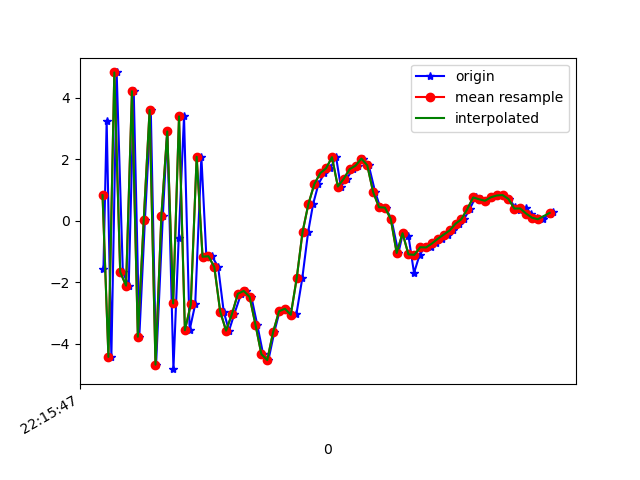

The file beside this chart, header and first rows:
1617747347543, 442984170892119, -1.5859901, -0.5459311, -8.370536
1617747347554, 442984190122889, 3.247, 0.3396, 6.614
1617747347570, 442984209353659, -4.43, -0.9157, -2.108
1617747347588, 442984228584429, 4.825, 0.8603, -3.499
1617747347609, 442984247815199, -1.67, 0.1454, 7.417
1617747347629, 442984267175223, -2.112, -0.3353, -7.863
1617747347646, 442984286405993, 4.215, 0.6843, 3.951
1617747347665, 442984305636763, -3.774, -0.7936, 3.543
1617747347684, 442984324867533, 0.01485, -0.1072, -7.871
1617747347704, 442984344098303, 3.605, 0.9498, 5.977
1617747347722, 442984363329073, -4.683, -0.4913, 1.747
1617747347745, 442984382559843, 0.1612, 0.4514, -7.691
1617747347760, 442984401790613, 2.905, 0.6504, 6.26
1617747347781, 442984421021383, -4.829, -0.6228, 2.476
1617747347799, 442984440252153, -0.5524, 0.1649, -7.57
1617747347817, 442984459482923, 3.396, 1.22, 4.931
1617747347836, 442984478713693, -3.561, 1.4, 4.266
1617747347855, 442984497944463, -2.724, 3.08, -7.588
1617747347876, 442984517175233, 2.082, 4.377, 2.323
1617747347893, 442984536406003, -1.172, 2.966, 7.728
1617747347912, 442984555636773, -1.154, 2.587, 5.042
1617747347933, 442984574867543, -1.503, 2.898, 5.047
1617747347952, 442984594098313, -2.959, 3.017, 6.199
1617747347970, 442984613329083, -3.577, 2.011, 6.796
1617747347988, 442984632559853, -3.034, 0.145, 8.148
1617747348011, 442984651790623, -2.375, -1.548, 7.997
1617747348029, 442984671021393, -2.284, -1.993, 7.656
1617747348046, 442984690252163, -2.478, 0.1793, 6.544
1617747348066, 442984709482933, -3.388, 1.56, 5.002
1617747348086, 442984728713703, -4.341, 0.762, 3.767
1617747348104, 442984747944473, -4.533, -1.389, 2.461
1617747348124, 442984767175243, -3.619, -2.032, 1.777
1617747348142, 442984786406013, -2.946, -0.01802, -1.208
1617747348163, 442984805636783, -2.863, 1.424, -3.249
1617747348180, 442984824867553, -3.076, 1.329, -3.302
1617747348199, 442984844098323, -3.044, 1.586, -4.931
1617747348219, 442984863329093, -1.877, 1.62, -6.997
1617747348239, 442984882559863, -0.3662, 2.336, -8.414
1617747348256, 442984901790633, 0.5496, 3.717, -9.358
1617747348274, 442984921021403, 1.191, 5.033, -9.292
1617747348294, 442984940252173, 1.547, 4.474, -8.877
1617747348314, 442984959482943, 1.706, 2.535, -7.814
1617747348334, 442984978713713, 2.067, 2.12, -7.432
1617747348350, 442984997944483, 1.113, 1.676, -6.562
1617747348370, 442985017175253, 1.367, 1.945, -5.599
1617747348391, 442985036406023, 1.677, 1.25, -4.001
1617747348410, 442985055636793, 1.79, 0.508, -3.445
1617747348427, 442985074867563, 2.023, -0.01248, -4.619
1617747348445, 442985094098333, 1.801, -0.1259, -5.213
1617747348467, 442985113329103, 0.9297, 0.02494, -3.159
1617747348484, 442985132559873, 0.4399, -0.04776, -1.999
1617747348502, 442985151790643, 0.4263, -0.4694, -3.376
1617747348522, 442985171021413, 0.05597, -0.4864, -3.6
1617747348546, 442985190252183, -1.049, 0.2186, -0.739
1617747348561, 442985209482953, -0.4055, 2.275, -1.464
1617747348580, 442985228713723, -0.4925, 3.864, -1.804
1617747348599, 442985247944493, -1.698, 4.507, -1.122
1617747348618, 442985267175263, -1.109, 4.535, 0.06297
1617747348636, 442985286406033, -0.8614, 5.347, 0.9768
1617747348656, 442985305636803, -0.8693, 6.44, 1.553
1617747348675, 442985324867573, -0.7403, 5.67, 2.029
... 21 more rows
